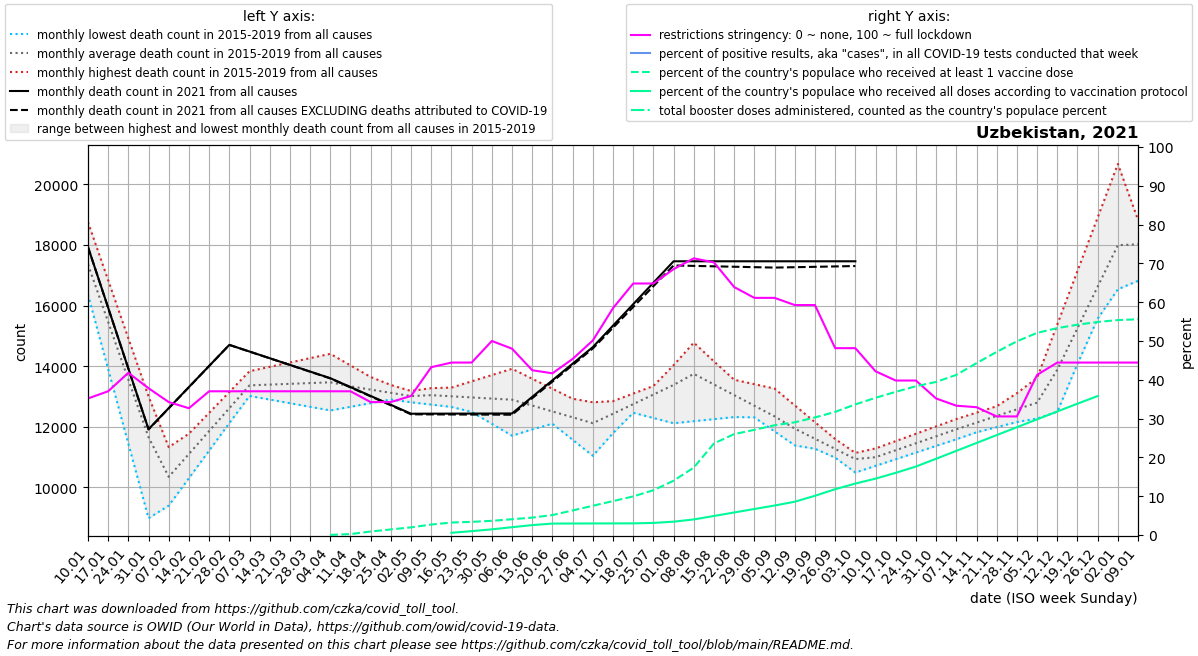

The data file committed next to this chart (first rows):
date, location, time_unit, time, deaths_2010_all_ages, deaths_2011_all_ages, deaths_2012_all_ages, deaths_2013_all_ages, deaths_2014_all_ages, deaths_2015_all_ages, deaths_2016_all_ages, deaths_2017_all_ages, deaths_2018_all_ages, deaths_2019_all_ages, deaths_2020_all_ages, deaths_2021_all_ages, deaths_2022_all_ages, new_deaths, new_cases_smoothed, new_tests_smoothed, positive_test_percent, stringency_index, people_vaccinated, people_fully_vaccinated
2021-01-10, Uzbekistan, monthly, 1, , , , , , , 16362, 18750, 16815, 17503, 18196, 17934, , 4.75, 356.6, 0.0, , 35.19, , 
2021-01-17, Uzbekistan, monthly, 2, , , , , , , 13903, 16835, 15134, 15960, 16431, 15930, , 5.5, 386.4, 0.0, , 37.04, , 
2021-01-24, Uzbekistan, monthly, 3, , , , , , , 11444, 14919, 13452, 14416, 14666, 13925, , 6.25, 409.4, 0.0, , 41.8, , 
2021-01-31, Uzbekistan, monthly, 4, , , , , , , 8986, 13004, 11771, 12872, 12901, 11921, , 7.0, 359.6, 0.0, , 37.83, , 
2021-02-07, Uzbekistan, monthly, 5, , , , , , 9402, 9850, 11088, 10089, 11329, 11136, 12616, , 5.5, 353.3, 0.0, , 34.26, , 
2021-02-14, Uzbekistan, monthly, 6, , , , , , 10308, 10714, 11774, 10978, 11751, 11775, 13312, , 4.0, 368.6, 0.0, , 32.67, , 
2021-02-21, Uzbekistan, monthly, 7, , , , , , 11215, 11579, 12461, 11867, 12174, 12414, 14007, , 2.5, 255.6, 0.0, , 37.04, , 
2021-02-28, Uzbekistan, monthly, 8, , , , , , 12122, 12443, 13148, 12756, 12596, 13054, 14702, , 1.0, 236.3, 0.0, , 37.04, , 
2021-03-07, Uzbekistan, monthly, 9, , , , , , 13028, 13307, 13834, 13645, 13018, 13693, 14482, , 2.2, 264.7, 0.0, , 37.04, , 
2021-03-14, Uzbekistan, monthly, 10, , , , , , 12997, 13359, 13977, 13727, 12898, 13481, 14262, , 3.4, 318.1, 0.0, , 37.04, , 
2021-03-21, Uzbekistan, monthly, 11, , , , , , 12966, 13411, 14120, 13808, 12779, 13269, 14043, , 4.6, 636.7, 0.0, , 37.04, , 
2021-03-28, Uzbekistan, monthly, 12, , , , , , 12935, 13463, 14264, 13890, 12660, 13057, 13823, , 5.8, 863, 0.0, , 37.04, , 
2021-04-04, Uzbekistan, monthly, 13, , , , , , 12904, 13515, 14407, 13972, 12540, 12845, 13603, , 7.0, 1196, 0.0, , 37.04, 11667, 
2021-04-11, Uzbekistan, monthly, 14, , , , , , 12873, 13338, 14025, 13774, 12661, 12633, 13310, , 10.25, 1275, 0.0, , 37.04, 82870, 
2021-04-18, Uzbekistan, monthly, 15, , , , , , 12974, 13162, 13643, 13576, 12781, 12378, 13018, , 13.5, 1474, 0.0, , 34.26, 307505, 
2021-04-25, Uzbekistan, monthly, 16, , , , , , 13074, 12986, 13261, 13379, 12902, 12123, 12725, , 16.75, 2143, 0.0, , 34.26, 491888, 
2021-05-02, Uzbekistan, monthly, 17, , , , , , 13175, 12809, 12879, 13181, 13022, 11868, 12432, , 20.0, 2489, 0.0, , 35.85, 671665, 
2021-05-09, Uzbekistan, monthly, 18, , , , , , 13276, 12732, 13086, 12983, 13143, 11613, 12434, , 24.2, 2728, 0.0, , 43.25, 916563, 
2021-05-16, Uzbekistan, monthly, 19, , , , , , 12884, 12656, 13293, 13053, 13147, 11658, 12435, , 28.4, 2583, 0.0, , 44.44, 1094318, 197321
2021-05-23, Uzbekistan, monthly, 20, , , , , , 12492, 12579, 13499, 13123, 13150, 11702, 12437, , 32.6, 1854, 0.0, , 44.44, 1150095, 339845
2021-05-30, Uzbekistan, monthly, 21, , , , , , 12099, 12503, 13706, 13193, 13154, 11747, 12438, , 36.8, 1744, 0.0, , 50.0, 1241560, 498568
2021-06-06, Uzbekistan, monthly, 22, , , , , , 11707, 12426, 13913, 13263, 13158, 11792, 12440, , 41.0, 1635, 0.0, , 48.01, 1381244, 683188
2021-06-13, Uzbekistan, monthly, 23, , , , , , 11915, 12522, 13584, 12850, 12630, 12191, 12987, , 42.25, 1685, 0.0, , 42.46, 1522714, 869698
2021-06-20, Uzbekistan, monthly, 24, , , , , , 12123, 12618, 13256, 12436, 12102, 12590, 13534, , 43.5, 2196, 0.0, , 41.67, 1746033, 1000368
2021-06-27, Uzbekistan, monthly, 25, , , , , , 12332, 12713, 12927, 12023, 11573, 12989, 14082, , 44.75, 2905, 0.0, , 45.37, 2149419, 1008192
2021-07-04, Uzbekistan, monthly, 26, , , , , , 12540, 12809, 12598, 11610, 11045, 13388, 14629, , 46.0, 3382, 0.0, , 50.13, 2558262, 1012293
2021-07-11, Uzbekistan, monthly, 27, , , , , , 12748, 12636, 12847, 12132, 11791, 13787, 15336, , 69.0, 3368, 0.0, , 58.47, 2967105, 1016394
2021-07-18, Uzbekistan, monthly, 28, , , , , , 12986, 12464, 13096, 12654, 12538, 14676, 16044, , 92.0, 3377, 0.0, , 64.81, 3375948, 1020496
2021-07-25, Uzbekistan, monthly, 29, , , , , , 13224, 12291, 13346, 13175, 13284, 15566, 16751, , 115.0, 4188, 0.0, , 64.81, 3917350, 1057855
2021-08-01, Uzbekistan, monthly, 30, , , , , , 13463, 12118, 13595, 13697, 14031, 16456, 17458, , 138.0, 5463, 0.0, , 68.52, 4750383, 1168382
2021-08-08, Uzbekistan, monthly, 31, , , , , , 13701, 12186, 13844, 14219, 14777, 17345, 17458, , 152.0, 6307, 0.0, , 71.3, 5898931, 1363199
2021-08-15, Uzbekistan, monthly, 32, , , , , , 13238, 12254, 13698, 13631, 14156, 18017, 17458, , 166.0, 6383, 0.0, , 70.24, 8010958, 1667445
2021-08-22, Uzbekistan, monthly, 33, , , , , , 12775, 12321, 13552, 13044, 13534, 18689, 17458, , 180.0, 6235, 0.0, , 63.89, 8825129, 1971692
2021-08-29, Uzbekistan, monthly, 34, , , , , , 12313, 12389, 13406, 12456, 12913, 19362, 17458, , 194.0, 5883, 0.0, , 61.11, 9198091, 2275939
2021-09-05, Uzbekistan, monthly, 35, , , , , , 11850, 12457, 13260, 11868, 12292, 20034, 17458, , 208.0, 5452, 0.0, , 61.11, 9599735, 2580186
2021-09-12, Uzbekistan, monthly, 36, , , , , , 11387, 11966, 12706, 11638, 12004, 20706, 17458, , 195.2, 4624, 0.0, , 59.26, 9855622, 2913006
2021-09-19, Uzbekistan, monthly, 37, , , , , , 11277, 11475, 12152, 11409, 11716, 18820, 17458, , 182.5, 4213, 0.0, , 59.26, 10282451, 3430767
2021-09-26, Uzbekistan, monthly, 38, , , , , , 11167, 10984, 11599, 11180, 11427, 16934, 17458, , 169.8, 3876, 0.0, , 48.15, 10766342, 4008383
2021-10-03, Uzbekistan, monthly, 39, , , , , , 11057, 10493, 11045, 10950, 11139, 15047, 17458, , 157.0, 3368, 0.0, , 48.15, 11424060, 4499921
2021-10-10, Uzbekistan, monthly, 40, , , , , , 10947, 10712, 11287, 11189, 10851, 13161, , , 138.8, 3057, 0.0, , 42.19, 11998655, 4931667
2021-10-17, Uzbekistan, monthly, 41, , , , , , 11123, 10932, 11529, 11428, 11125, 13778, , , 120.5, 2820, 0.0, , 39.81, 12522466, 5440427
2021-10-24, Uzbekistan, monthly, 42, , , , , , 11299, 11151, 11772, 11666, 11400, 14395, , , 102.2, 2662, 0.0, , 39.81, 13010390, 5989157
2021-10-31, Uzbekistan, monthly, 43, , , , , , 11475, 11371, 12014, 11905, 11674, 15012, , , 84.0, 2501, 0.0, , 35.18, 13388161, 6670058
2021-11-07, Uzbekistan, monthly, 44, , , , , , 11651, 11590, 12256, 12144, 11948, 15629, , , 83.0, 2193, 0.0, , 33.33, 14002195, 7359534
2021-11-14, Uzbekistan, monthly, 45, , , , , , 11820, 12096, 12468, 12275, 12029, 15344, , , 82.0, 1788, 0.0, , 32.93, 15028603, 8049010
2021-11-21, Uzbekistan, monthly, 46, , , , , , 11989, 12602, 12679, 12406, 12110, 15059, , , 81.0, 1691, 0.0, , 30.56, 16014000, 8738486
2021-11-28, Uzbekistan, monthly, 47, , , , , , 12157, 13109, 12890, 12536, 12192, 14774, , , 80.0, 1575, 0.0, , 30.56, 16938589, 9427962
2021-12-05, Uzbekistan, monthly, 48, , , , , , 12326, 13615, 13102, 12667, 12273, 14489, , , 79.0, 1485, 0.0, , 41.27, 17675934, 10117438
2021-12-12, Uzbekistan, monthly, 49, , , , , , 12495, 15378, 14451, 13634, 13458, 14204, , , 80.0, 1445, 0.0, , 44.44, 18093815, 10806913
2021-12-19, Uzbekistan, monthly, 50, , , , , , 14076, 17140, 15800, 14601, 14642, 15638, , , 81.0, 1402, 0.0, , 44.44, 18391449, 11484954
2021-12-26, Uzbekistan, monthly, 51, , , , , , 15658, 18903, 17148, 15569, 15827, 17071, , , 82.0, 1235, 0.0, , 44.44, 18629658, 12154419
2022-01-02, Uzbekistan, monthly, 52, , , , , , 17239, 20666, 18497, 16536, 17011, 18504, , , 83.0, 1012, 0.0, , 44.44, 18796419, 
2022-01-09, Uzbekistan, monthly, 1, , , , , , 18820, 18750, 16815, 17503, 18196, 19938, , , 77.8, 867.4, 0.0, , 44.44, 18866787, 
